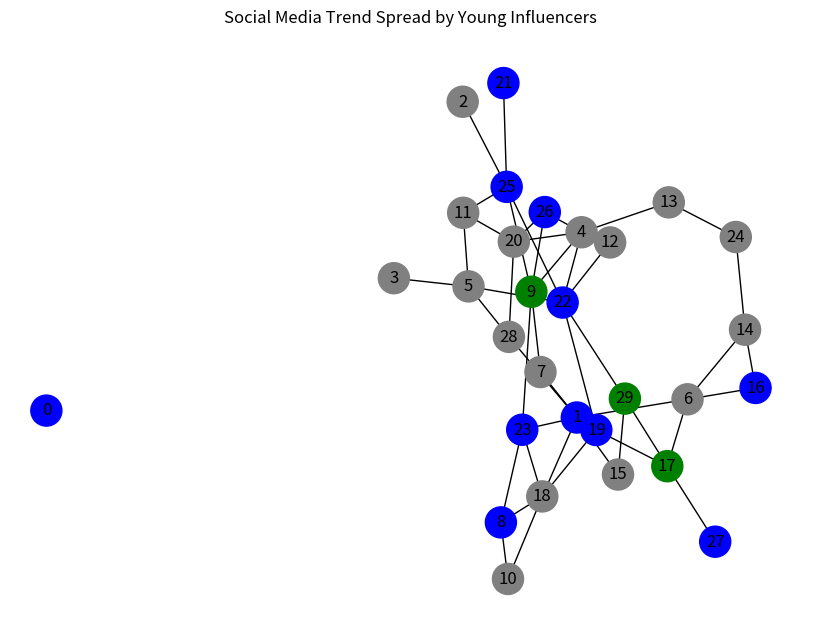

Write Python code to recreate this figure.
import random
import networkx as nx
import matplotlib.pyplot as plt

# Create a social network graph
G = nx.erdos_renyi_graph(n=30, p=0.1)

# Randomly assign users as young or not
for node in G.nodes():
    G.nodes[node]['age'] = random.choice(['young', 'older'])
    G.nodes[node]['trend'] = False

# Seed trend with 3 random young users
young_users = [n for n in G.nodes if G.nodes[n]['age'] == 'young']
initial_influencers = random.sample(young_users, 3)

for node in initial_influencers:
    G.nodes[node]['trend'] = True

# Simulate influence spread
def spread_trend(graph, steps=5):
    for step in range(steps):
        new_trending = []
        for node in graph.nodes:
            if not graph.nodes[node]['trend']:
                neighbors = list(graph.neighbors(node))
                trending_neighbors = [n for n in neighbors if graph.nodes[n]['trend']]
                if len(trending_neighbors) >= 2:
                    new_trending.append(node)
        for node in new_trending:
            graph.nodes[node]['trend'] = True

spread_trend(G)

# Visualize results
color_map = []
for node in G.nodes:
    if G.nodes[node]['trend']:
        color_map.append('green')
    elif G.nodes[node]['age'] == 'young':
        color_map.append('blue')
    else:
        color_map.append('gray')

plt.figure(figsize=(8, 6))
nx.draw(G, with_labels=True, node_color=color_map, node_size=500)
plt.title("Social Media Trend Spread by Young Influencers")
plt.show()
